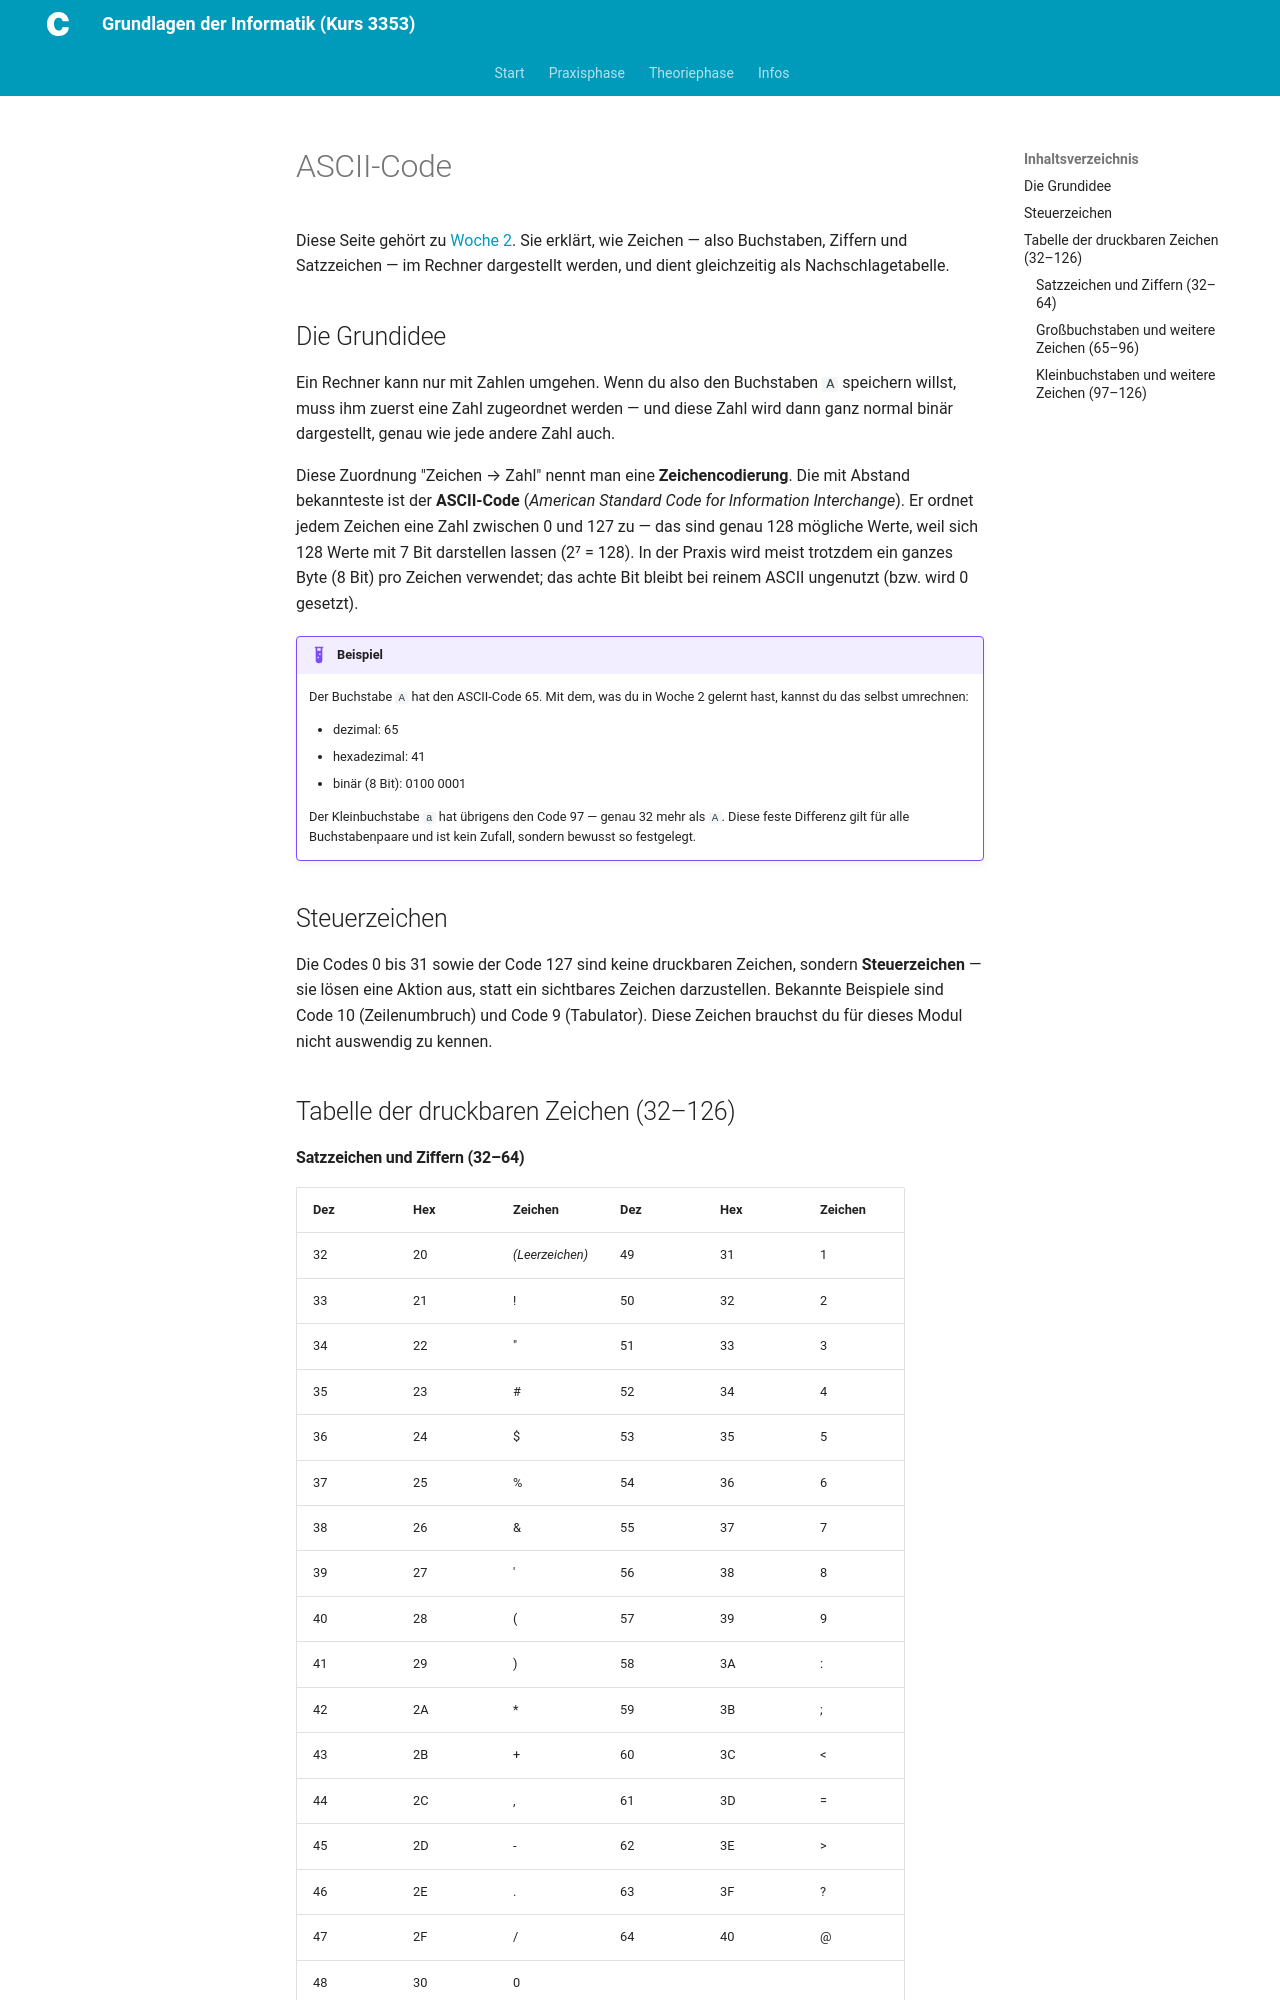

repository: christoecker/Kurs_3353_GrundlagenDerInformatik · page: 01-praxisphase/woche-02/ascii-code/index.html · generator: mkdocs

---
publish_date: 2026-09-07
---

<!-- Reine Referenzseite zu Woche 2, kein eigener Arbeitsauftrag, deshalb
     keine der uebrigen Frontmatter-Felder einer Praxisphase-Woche. Das
     publish_date ist absichtlich identisch mit dem von woche-02.md: Diese
     Seite ergibt ohne den Arbeitsauftrag keinen Sinn und wird ausserdem von
     dort aus verlinkt - ein frueheres Datum wuerde entweder einen
     Vorgriff auf Woche 2 erlauben oder (bei einem spaeteren Datum als
     woche-02.md) einen toten Link erzeugen, solange nur diese Seite schon
     veroeffentlicht waere. -->

# ASCII-Code

Diese Seite gehört zu [Woche 2](woche-02.md). Sie erklärt, wie Zeichen — also
Buchstaben, Ziffern und Satzzeichen — im Rechner dargestellt werden, und dient
gleichzeitig als Nachschlagetabelle.

## Die Grundidee

Ein Rechner kann nur mit Zahlen umgehen. Wenn du also den Buchstaben `A`
speichern willst, muss ihm zuerst eine Zahl zugeordnet werden — und diese Zahl
wird dann ganz normal binär dargestellt, genau wie jede andere Zahl auch.

Diese Zuordnung "Zeichen → Zahl" nennt man eine **Zeichencodierung**. Die mit
Abstand bekannteste ist der **ASCII-Code** (*American Standard Code for
Information Interchange*). Er ordnet jedem Zeichen eine Zahl zwischen 0 und
127 zu — das sind genau 128 mögliche Werte, weil sich 128 Werte mit 7 Bit
darstellen lassen (2⁷ = 128). In der Praxis wird meist trotzdem ein ganzes
Byte (8 Bit) pro Zeichen verwendet; das achte Bit bleibt bei reinem ASCII
ungenutzt (bzw. wird 0 gesetzt).

!!! example "Beispiel"
    Der Buchstabe `A` hat den ASCII-Code 65. Mit dem, was du in Woche 2 gelernt
    hast, kannst du das selbst umrechnen:

    - dezimal: 65
    - hexadezimal: 41
    - binär (8 Bit): 0100 0001

    Der Kleinbuchstabe `a` hat übrigens den Code 97 — genau 32 mehr als `A`.
    Diese feste Differenz gilt für alle Buchstabenpaare und ist kein Zufall,
    sondern bewusst so festgelegt.

## Steuerzeichen

Die Codes 0 bis 31 sowie der Code 127 sind keine druckbaren Zeichen, sondern
**Steuerzeichen** — sie lösen eine Aktion aus, statt ein sichtbares Zeichen
darzustellen. Bekannte Beispiele sind Code 10 (Zeilenumbruch) und Code 9
(Tabulator). Diese Zeichen brauchst du für dieses Modul nicht auswendig zu
kennen.

## Tabelle der druckbaren Zeichen (32–126)
